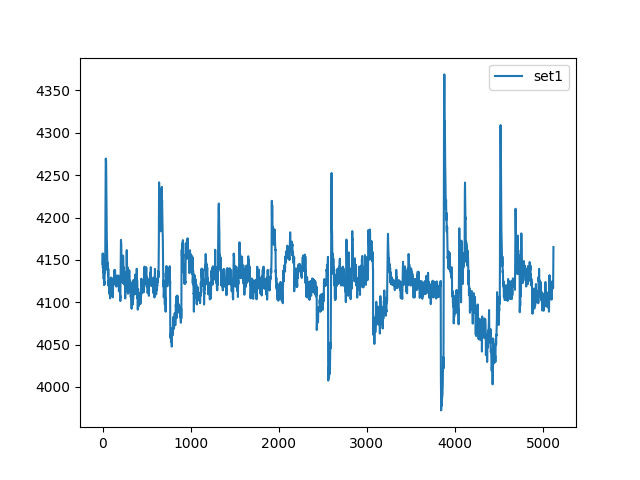

Values plotted in this chart, from the file beside it:
, set1
0, 4145
1, 4157
2, 4158
3, 4148
4, 4140
5, 4147
6, 4157
7, 4150
8, 4138
9, 4137
10, 4135
11, 4137
12, 4138
13, 4128
14, 4128
15, 4137
16, 4130
17, 4120
18, 4124
19, 4125
20, 4121
21, 4121
22, 4121
23, 4129
24, 4139
25, 4142
26, 4143
27, 4139
28, 4134
29, 4140
30, 4149
31, 4159
32, 4186
33, 4213
34, 4228
35, 4246
36, 4265
37, 4270
38, 4267
39, 4267
40, 4268
41, 4262
42, 4249
43, 4234
44, 4223
45, 4214
46, 4204
47, 4192
48, 4176
49, 4168
50, 4169
51, 4165
52, 4157
53, 4156
54, 4154
55, 4144
56, 4138
57, 4139
58, 4141
59, 4145
... 5,060 more rows
